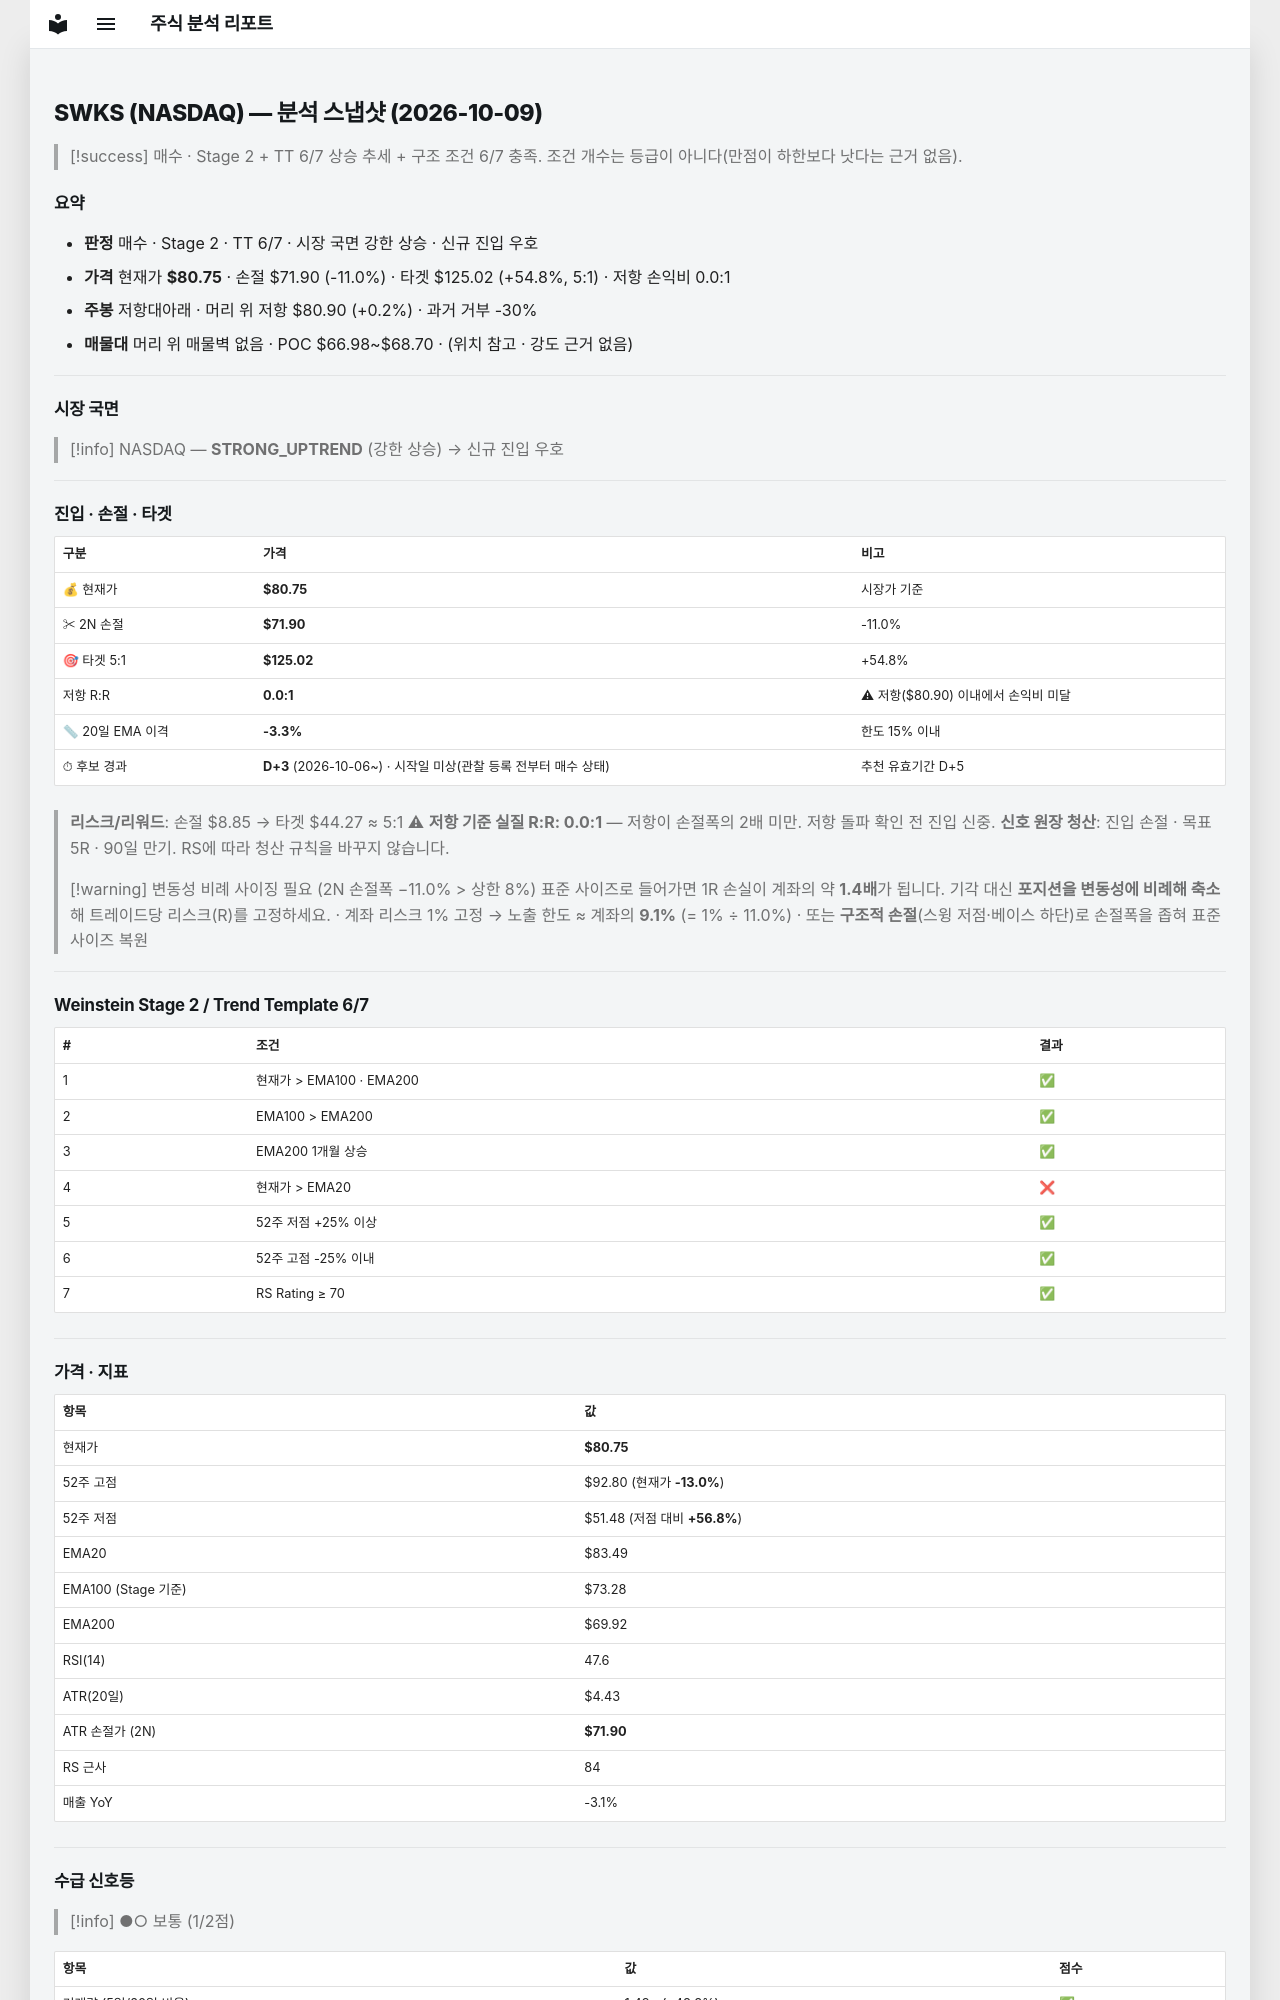

repository: soloandco/stock-reports · page: snapshots/SWKS-2026-10-09/index.html · generator: mkdocs

---
type: analysis-snapshot
title: SWKS 분석 스냅샷
ticker: SWKS
market: NASDAQ
created: 2026-10-09
updated: 2026-10-09
bar-date: 2026-10-08
verdict: 매수관찰
real-rr: 0.02
sma50-gap-pct: -3.3
candidate-days: 3
candidate-since: 2026-10-06
candidate-start-unknown: true
weekly-position: 저항대아래
weekly-overhead-price: 80.90
weekly-overhead-pct: 0.2
stage: 2
trend-template-score: 6
tt-max: 7
ma-set: ema-20-100-200
price: 80.75
stop-price: 71.89632588331695
market-regime: STRONG_UPTREND
supply-demand-score: 1/2
supply-demand-label: 보통
status: tracking
tags:
  - stock-agent
  - watchlist
  - SWKS
  - analysis
related:
  - "[[analysis-template]]"
---

# SWKS (NASDAQ) — 분석 스냅샷 (2026-10-09)

> [!success] 매수 · Stage 2 + TT 6/7
> 상승 추세 + 구조 조건 6/7 충족. 조건 개수는 등급이 아니다(만점이 하한보다 낫다는 근거 없음).

## 요약

- **판정** 매수 · Stage 2 · TT 6/7 · 시장 국면 강한 상승 · 신규 진입 우호
- **가격** 현재가 **$80.75** · 손절 $71.90 (-11.0%) · 타겟 $125.02 (+54.8%, 5:1) · 저항 손익비 0.0:1
- **주봉** 저항대아래 · 머리 위 저항 $80.90 (+0.2%) · 과거 거부 -30%
- **매물대** 머리 위 매물벽 없음 · POC $66.98~$68.70 · (위치 참고 · 강도 근거 없음)

---

## 시장 국면

> [!info] NASDAQ — **STRONG_UPTREND** (강한 상승) → 신규 진입 우호

---

## 진입 · 손절 · 타겟

| 구분 | 가격 | 비고 |
|------|------|------|
| 💰 현재가 | **$80.75** | 시장가 기준 |
| ✂ 2N 손절 | **$71.90** | -11.0% |
| 🎯 타겟 5:1 | **$125.02** | +54.8% |
| 저항 R:R | **0.0:1** | ⚠ 저항($80.90) 이내에서 손익비 미달 |
| 📏 20일 EMA 이격 | **-3.3%** | 한도 15% 이내 |
| ⏱ 후보 경과 | **D+3** (2026-10-06~) · 시작일 미상(관찰 등록 전부터 매수 상태) | 추천 유효기간 D+5 |

> **리스크/리워드**: 손절 $8.85 → 타겟 $44.27 ≈ 5:1
> ⚠ **저항 기준 실질 R:R: 0.0:1** — 저항이 손절폭의 2배 미만. 저항 돌파 확인 전 진입 신중.
> **신호 원장 청산**: 진입 손절 · 목표 5R · 90일 만기. RS에 따라 청산 규칙을 바꾸지 않습니다.

> [!warning] 변동성 비례 사이징 필요 (2N 손절폭 −11.0% > 상한 8%)
> 표준 사이즈로 들어가면 1R 손실이 계좌의 약 **1.4배**가 됩니다. 기각 대신 **포지션을 변동성에 비례해 축소**해 트레이드당 리스크(R)를 고정하세요.
> · 계좌 리스크 1% 고정 → 노출 한도 ≈ 계좌의 **9.1%** (= 1% ÷ 11.0%)
> · 또는 **구조적 손절**(스윙 저점·베이스 하단)로 손절폭을 좁혀 표준 사이즈 복원

---

## Weinstein Stage 2 / Trend Template 6/7

| # | 조건 | 결과 |
|---|------|------|
| 1 | 현재가 > EMA100 · EMA200 | ✅ |
| 2 | EMA100 > EMA200 | ✅ |
| 3 | EMA200 1개월 상승 | ✅ |
| 4 | 현재가 > EMA20 | ❌ |
| 5 | 52주 저점 +25% 이상 | ✅ |
| 6 | 52주 고점 -25% 이내 | ✅ |
| 7 | RS Rating ≥ 70 | ✅ |

---

## 가격 · 지표

| 항목 | 값 |
|------|---|
| 현재가 | **$80.75** |
| 52주 고점 | $92.80 (현재가 **-13.0%**) |
| 52주 저점 | $51.48 (저점 대비 **+56.8%**) |
| EMA20 | $83.49 |
| EMA100 (Stage 기준) | $73.28 |
| EMA200 | $69.92 |
| RSI(14) | 47.6 |
| ATR(20일) | $4.43 |
| ATR 손절가 (2N) | **$71.90** |
| RS 근사 | 84 |
| 매출 YoY | -3.1% |

---
## 수급 신호등

> [!info] ●○ 보통 (1/2점)

| 항목 | 값 | 점수 |
|------|------|------|
| 거래량 (5일/20일 비율) | 1.49× (+48.8%) | ✅ |
| OBV 20일 추세 | ↓ 하락 | ❌ |

> **판독법**: 거래량이 20일 평균보다 20% 이상 많고 OBV(온밸런스볼륨)가 상승 중이면 매집 수급이 강한 것으로 판단합니다.

---
